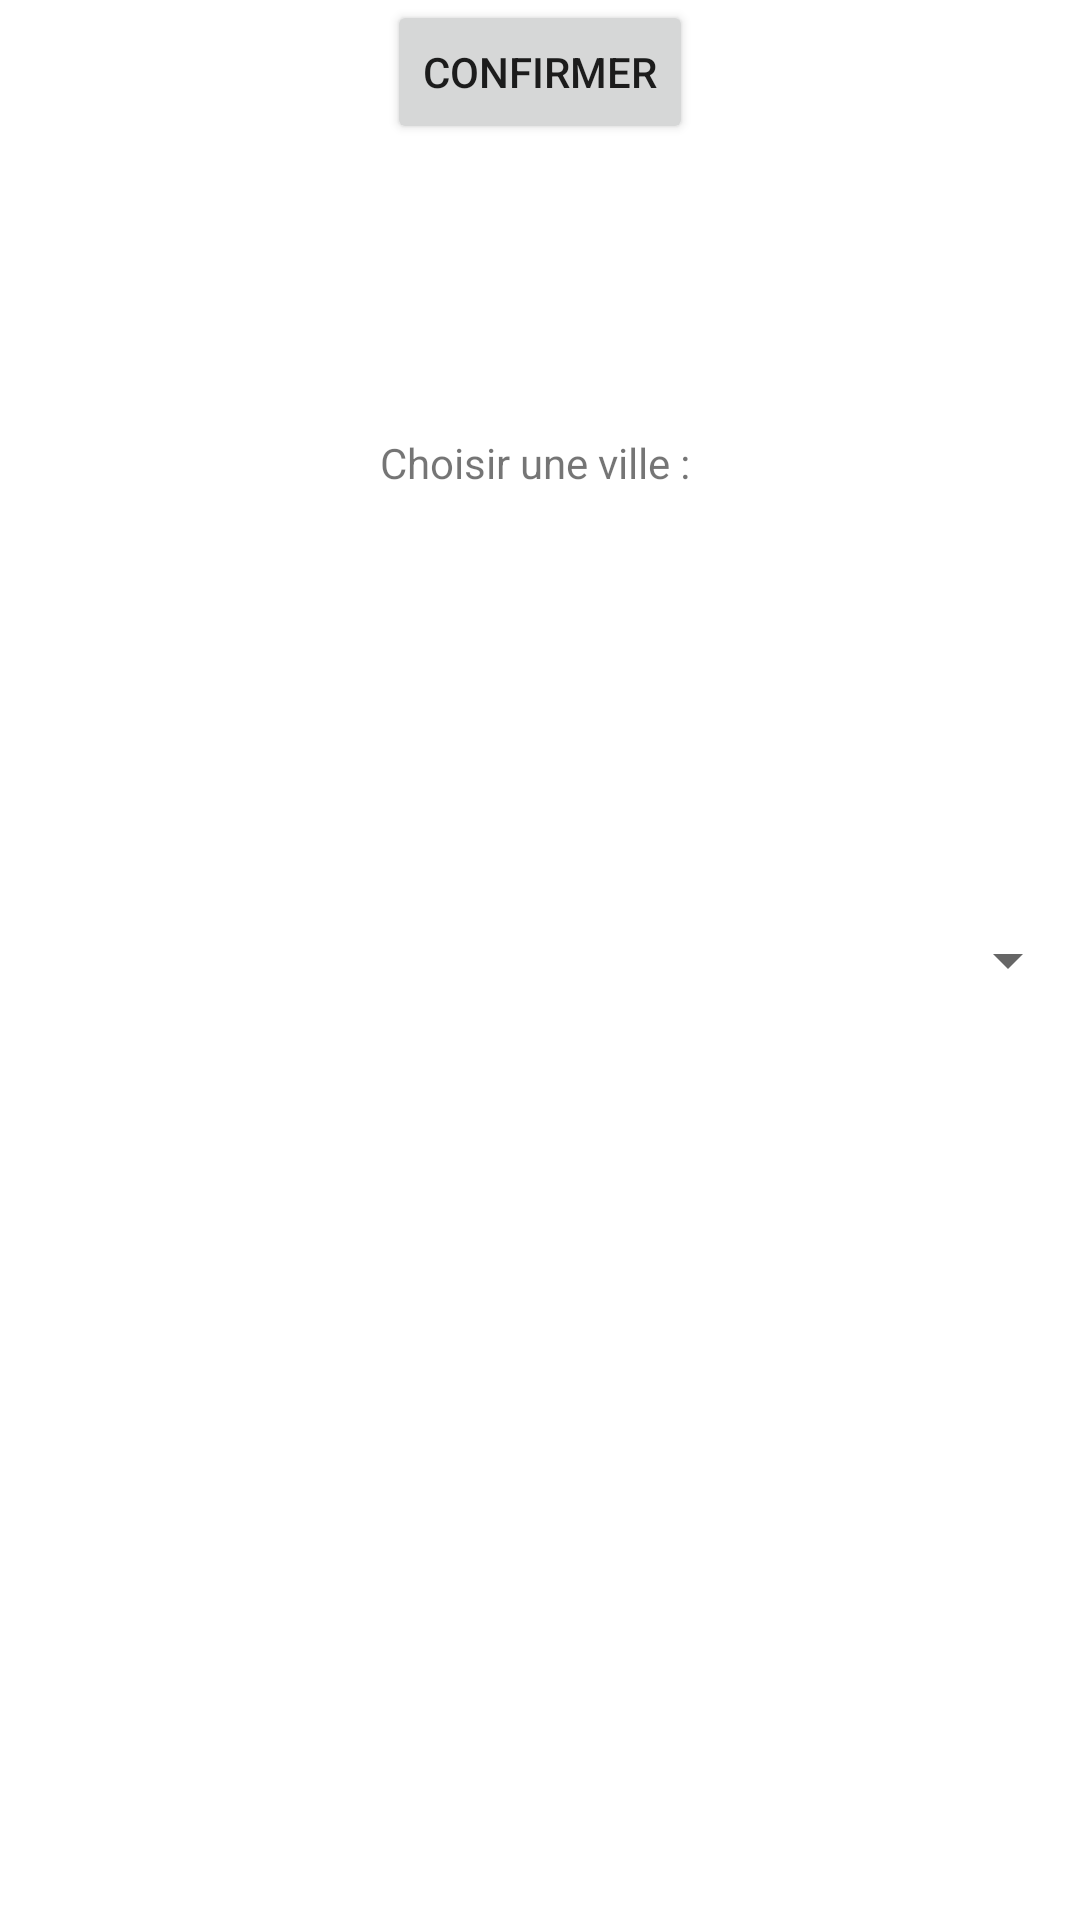

Reconstruct the res/layout file that produces this screen, plus the resources it refers to.
<!-- AndroidManifest.xml: application theme Theme.WeatherProject -->
<!-- res/layout/activity_main.xml -->
<?xml version="1.0" encoding="utf-8"?>
<androidx.constraintlayout.widget.ConstraintLayout xmlns:android="http://schemas.android.com/apk/res/android"
    xmlns:app="http://schemas.android.com/apk/res-auto"
    xmlns:tools="http://schemas.android.com/tools"
    android:layout_width="match_parent"
    android:layout_height="match_parent"
    tools:context=".MainActivity">

    <Spinner
        android:id="@+id/spinner"
        android:layout_width="0dp"
        android:layout_height="wrap_content"
        app:layout_constraintBottom_toBottomOf="parent"
        app:layout_constraintEnd_toEndOf="parent"
        app:layout_constraintStart_toStartOf="parent"
        app:layout_constraintTop_toTopOf="parent" />

    <TextView
        android:id="@+id/textView"
        android:layout_width="wrap_content"
        android:layout_height="wrap_content"
        android:text="Choisir une ville : "
        app:layout_constraintBottom_toTopOf="@+id/spinner"
        app:layout_constraintEnd_toEndOf="parent"
        app:layout_constraintStart_toStartOf="parent"
        app:layout_constraintTop_toTopOf="parent" />

    <Button
        android:id="@+id/confirmCity"
        android:layout_width="wrap_content"
        android:layout_height="wrap_content"
        android:text="Confirmer"
        app:layout_constraintEnd_toEndOf="parent"
        app:layout_constraintStart_toStartOf="parent"
        tools:layout_editor_absoluteY="457dp" />
</androidx.constraintlayout.widget.ConstraintLayout>
<!-- resources referenced by this layout -->
<resources>
  <style name="Theme.WeatherProject" parent="Theme.MaterialComponents.DayNight.DarkActionBar">
          
          <item name="colorPrimary">@color/purple_500</item>
          <item name="colorPrimaryVariant">@color/purple_700</item>
          <item name="colorOnPrimary">@color/white</item>
          
          <item name="colorSecondary">@color/teal_200</item>
          <item name="colorSecondaryVariant">@color/teal_700</item>
          <item name="colorOnSecondary">@color/black</item>
          
          <item name="android:statusBarColor">?attr/colorPrimaryVariant</item>
          
      </style>
  <!-- not gathered from this repository: default colours our renderer supplied (Android Studio template values) -->
  <color name="purple_500">#FF6200EE</color>
  <color name="purple_700">#FF3700B3</color>
  <color name="teal_200">#FF03DAC5</color>
  <color name="teal_700">#FF018786</color>
  <color name="black">#FF000000</color>
  <color name="white">#FFFFFFFF</color>
</resources>
